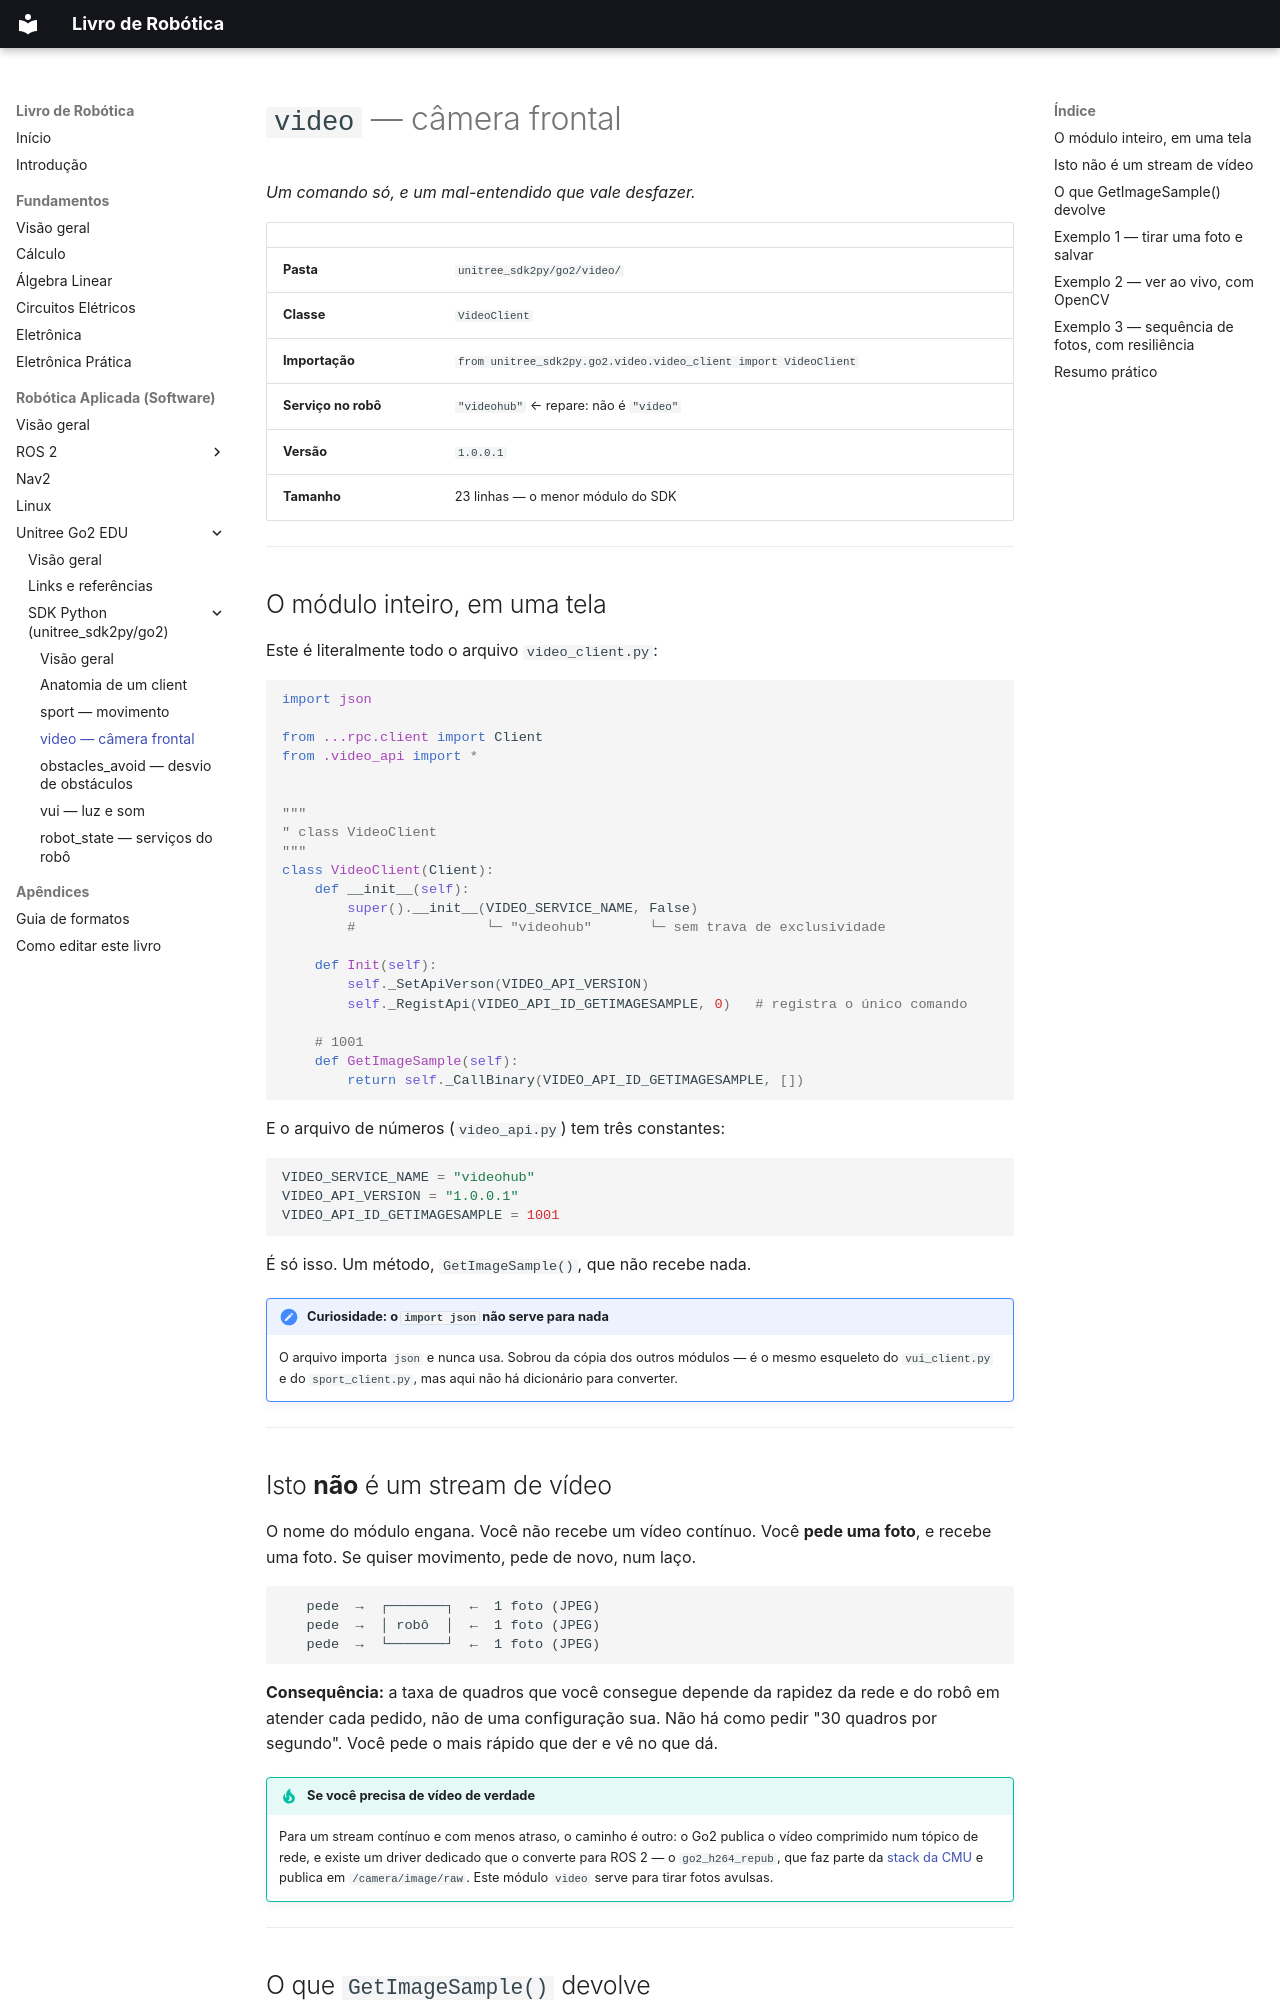

repository: jmetrimiranda/robotics_tutorials · page: 03-robotica-aplicada/04-unitree-go2-edu/02-sdk-python/03-video/index.html · generator: mkdocs

# `video` — câmera frontal

*Um comando só, e um mal-entendido que vale desfazer.*

| | |
|---|---|
| **Pasta** | `unitree_sdk2py/go2/video/` |
| **Classe** | `VideoClient` |
| **Importação** | `from unitree_sdk2py.go2.video.video_client import VideoClient` |
| **Serviço no robô** | `"videohub"` ← repare: não é `"video"` |
| **Versão** | `1.0.0.1` |
| **Tamanho** | 23 linhas — o menor módulo do SDK |

---

## O módulo inteiro, em uma tela

Este é literalmente todo o arquivo `video_client.py`:

```python
import json

from ...rpc.client import Client
from .video_api import *


"""
" class VideoClient
"""
class VideoClient(Client):
    def __init__(self):
        super().__init__(VIDEO_SERVICE_NAME, False)
        #                └─ "videohub"       └─ sem trava de exclusividade

    def Init(self):
        self._SetApiVerson(VIDEO_API_VERSION)
        self._RegistApi(VIDEO_API_ID_GETIMAGESAMPLE, 0)   # registra o único comando

    # 1001
    def GetImageSample(self):
        return self._CallBinary(VIDEO_API_ID_GETIMAGESAMPLE, [])
```

E o arquivo de números (`video_api.py`) tem três constantes:

```python
VIDEO_SERVICE_NAME = "videohub"
VIDEO_API_VERSION = "1.0.0.1"
VIDEO_API_ID_GETIMAGESAMPLE = 1001
```

É só isso. Um método, `GetImageSample()`, que não recebe nada.

!!! note "Curiosidade: o `import json` não serve para nada"
    O arquivo importa `json` e nunca usa. Sobrou da cópia dos outros módulos —
    é o mesmo esqueleto do `vui_client.py` e do `sport_client.py`, mas aqui não
    há dicionário para converter.

---

## Isto **não** é um stream de vídeo

O nome do módulo engana. Você não recebe um vídeo contínuo. Você **pede uma
foto**, e recebe uma foto. Se quiser movimento, pede de novo, num laço.

```
   pede  →  ┌───────┐  ←  1 foto (JPEG)
   pede  →  │ robô  │  ←  1 foto (JPEG)
   pede  →  └───────┘  ←  1 foto (JPEG)
```

**Consequência:** a taxa de quadros que você consegue depende da rapidez da
rede e do robô em atender cada pedido, não de uma configuração sua. Não há como
pedir "30 quadros por segundo". Você pede o mais rápido que der e vê no que dá.

!!! tip "Se você precisa de vídeo de verdade"
    Para um stream contínuo e com menos atraso, o caminho é outro: o Go2
    publica o vídeo comprimido num tópico de rede, e existe um driver dedicado
    que o converte para ROS 2 — o `go2_h264_repub`, que faz parte da
    [stack da CMU](../01-links.md#stack-de-autonomia-da-cmu) e publica em
    `/camera/image/raw`. Este módulo `video` serve para tirar fotos avulsas.

---
